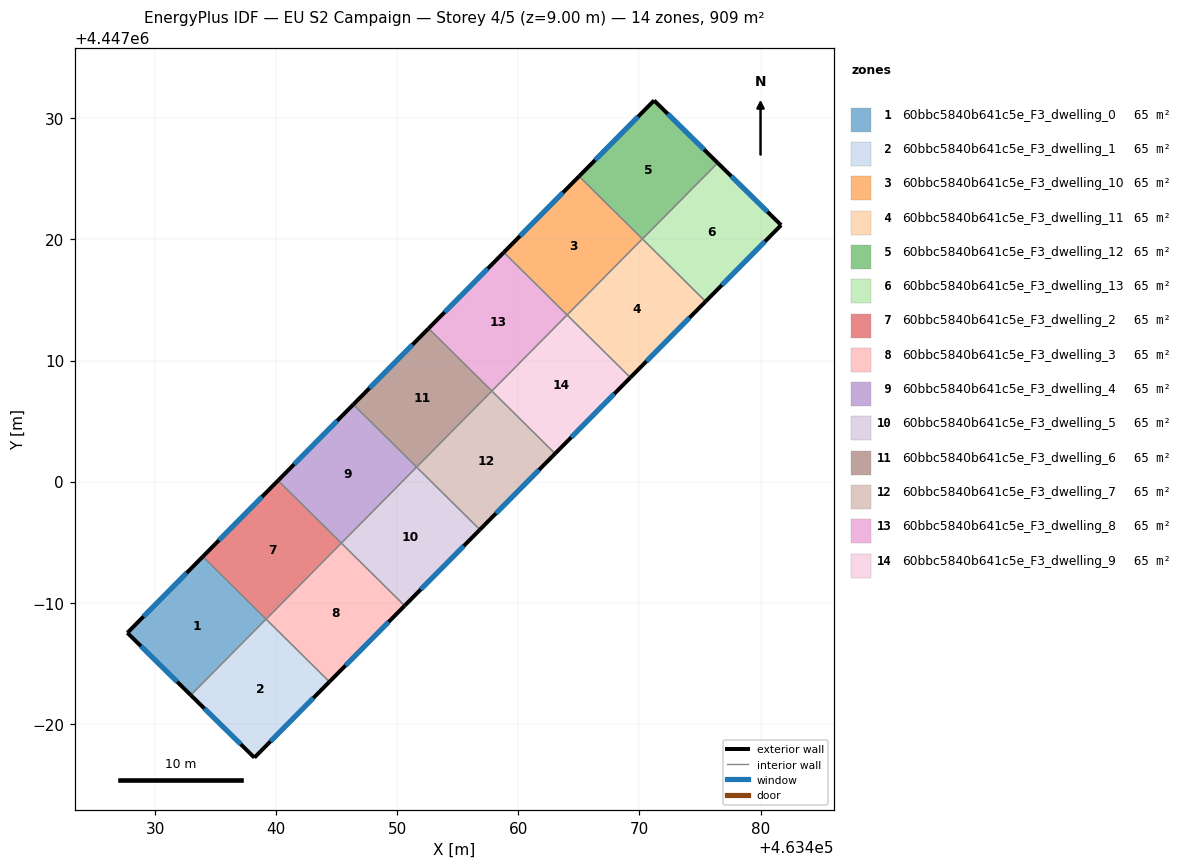
=== STOREY PLAN SPEC (per zone: floor XY polygon, exterior-wall plan segments, windows/doors) ===
zone 1: 60bbc5840b641c5e_F3_dwelling_0  (65.0 m²)
  floor: (463439.16, 4446988.65) (463432.95, 4446982.37) (463427.71, 4446987.51) (463433.94, 4446993.81)
  exterior wall: (463427.71, 4446987.51) – (463432.95, 4446982.37)  [7.3 m]
    window: (463428.83, 4446986.41) – (463431.83, 4446983.47)  [7.2 m²]
  exterior wall: (463433.94, 4446993.81) – (463427.71, 4446987.51)  [8.9 m]
    window: (463432.61, 4446992.46) – (463429.05, 4446988.86)  [8.7 m²]
  interior walls: 2
zone 2: 60bbc5840b641c5e_F3_dwelling_1  (65.0 m²)
  floor: (463444.40, 4446983.47) (463438.20, 4446977.21) (463432.95, 4446982.37) (463439.16, 4446988.65)
  exterior wall: (463432.95, 4446982.37) – (463438.20, 4446977.21)  [7.4 m]
    window: (463434.07, 4446981.26) – (463437.08, 4446978.31)  [7.2 m²]
  exterior wall: (463438.20, 4446977.21) – (463444.40, 4446983.47)  [8.8 m]
    window: (463439.53, 4446978.55) – (463443.07, 4446982.13)  [8.6 m²]
  interior walls: 3
zone 3: 60bbc5840b641c5e_F3_dwelling_10  (65.0 m²)
  floor: (463470.24, 4447020.05) (463464.03, 4447013.76) (463458.80, 4447018.93) (463465.02, 4447025.22)
  exterior wall: (463465.02, 4447025.22) – (463458.80, 4447018.93)  [8.8 m]
    window: (463463.68, 4447023.87) – (463460.13, 4447020.28)  [8.7 m²]
  interior walls: 3
zone 4: 60bbc5840b641c5e_F3_dwelling_11  (65.0 m²)
  floor: (463475.47, 4447014.88) (463469.25, 4447008.59) (463464.03, 4447013.76) (463470.24, 4447020.05)
  exterior wall: (463469.25, 4447008.59) – (463475.47, 4447014.88)  [8.8 m]
    window: (463470.58, 4447009.94) – (463474.14, 4447013.53)  [8.7 m²]
  interior walls: 4
zone 5: 60bbc5840b641c5e_F3_dwelling_12  (65.0 m²)
  floor: (463476.47, 4447026.32) (463470.25, 4447020.04) (463465.02, 4447025.22) (463471.21, 4447031.48)
  exterior wall: (463476.47, 4447026.32) – (463471.21, 4447031.48)  [7.4 m]
    window: (463475.34, 4447027.43) – (463472.34, 4447030.37)  [7.2 m²]
  exterior wall: (463471.21, 4447031.48) – (463465.02, 4447025.22)  [8.8 m]
    window: (463469.88, 4447030.14) – (463466.34, 4447026.56)  [8.6 m²]
  interior walls: 3
zone 6: 60bbc5840b641c5e_F3_dwelling_13  (65.0 m²)
  floor: (463481.70, 4447021.18) (463475.47, 4447014.88) (463470.25, 4447020.04) (463476.47, 4447026.32)
  exterior wall: (463481.70, 4447021.18) – (463476.47, 4447026.32)  [7.3 m]
    window: (463480.58, 4447022.28) – (463477.59, 4447025.22)  [7.2 m²]
  exterior wall: (463475.47, 4447014.88) – (463481.70, 4447021.18)  [8.9 m]
    window: (463476.80, 4447016.23) – (463480.37, 4447019.83)  [8.7 m²]
  interior walls: 2
zone 7: 60bbc5840b641c5e_F3_dwelling_2  (65.0 m²)
  floor: (463445.38, 4446994.92) (463439.17, 4446988.64) (463433.94, 4446993.81) (463440.16, 4447000.09)
  exterior wall: (463440.16, 4447000.09) – (463433.94, 4446993.81)  [8.8 m]
    window: (463438.83, 4446998.74) – (463435.27, 4446995.15)  [8.7 m²]
  interior walls: 4
zone 8: 60bbc5840b641c5e_F3_dwelling_3  (65.0 m²)
  floor: (463450.61, 4446989.75) (463444.40, 4446983.47) (463439.17, 4446988.64) (463445.38, 4446994.92)
  exterior wall: (463444.40, 4446983.47) – (463450.61, 4446989.75)  [8.8 m]
    window: (463445.73, 4446984.81) – (463449.28, 4446988.40)  [8.7 m²]
  interior walls: 3
zone 9: 60bbc5840b641c5e_F3_dwelling_4  (65.0 m²)
  floor: (463451.60, 4447001.20) (463445.38, 4446994.92) (463440.16, 4447000.09) (463446.37, 4447006.37)
  exterior wall: (463446.37, 4447006.37) – (463440.16, 4447000.09)  [8.8 m]
    window: (463445.04, 4447005.03) – (463441.49, 4447001.43)  [8.7 m²]
  interior walls: 3
zone 10: 60bbc5840b641c5e_F3_dwelling_5  (65.0 m²)
  floor: (463456.82, 4446996.03) (463450.61, 4446989.75) (463445.38, 4446994.92) (463451.60, 4447001.20)
  exterior wall: (463450.61, 4446989.75) – (463456.82, 4446996.03)  [8.8 m]
    window: (463451.94, 4446991.09) – (463455.49, 4446994.69)  [8.7 m²]
  interior walls: 3
zone 11: 60bbc5840b641c5e_F3_dwelling_6  (65.0 m²)
  floor: (463457.81, 4447007.48) (463451.60, 4447001.20) (463446.37, 4447006.37) (463452.59, 4447012.65)
  exterior wall: (463452.59, 4447012.65) – (463446.37, 4447006.37)  [8.8 m]
    window: (463451.25, 4447011.31) – (463447.70, 4447007.72)  [8.7 m²]
  interior walls: 3
zone 12: 60bbc5840b641c5e_F3_dwelling_7  (64.9 m²)
  floor: (463463.04, 4447002.31) (463456.82, 4446996.03) (463451.60, 4447001.20) (463457.81, 4447007.48)
  exterior wall: (463456.82, 4446996.03) – (463463.04, 4447002.31)  [8.8 m]
    window: (463458.15, 4446997.38) – (463461.71, 4447000.97)  [8.7 m²]
  interior walls: 3
zone 13: 60bbc5840b641c5e_F3_dwelling_8  (65.0 m²)
  floor: (463464.03, 4447013.76) (463457.81, 4447007.48) (463452.59, 4447012.65) (463458.80, 4447018.93)
  exterior wall: (463458.80, 4447018.93) – (463452.59, 4447012.65)  [8.8 m]
    window: (463457.47, 4447017.59) – (463453.92, 4447014.00)  [8.7 m²]
  interior walls: 3
zone 14: 60bbc5840b641c5e_F3_dwelling_9  (65.0 m²)
  floor: (463469.25, 4447008.59) (463463.04, 4447002.31) (463457.81, 4447007.48) (463464.03, 4447013.76)
  exterior wall: (463463.04, 4447002.31) – (463469.25, 4447008.59)  [8.8 m]
    window: (463464.37, 4447003.66) – (463467.92, 4447007.25)  [8.7 m²]
  interior walls: 3

=== DERIVED (storey summary) ===
Building: EU S2 Campaign
Storey: 4 of 5  (floor level z = 9.00 m)
Storey gross floor area: 909.4 m²
Zones on this storey: 14
  - 60bbc5840b641c5e_F3_dwelling_0: floor 65.0 m²; exterior wall 16.2 m (48.6 m²); 2 window(s) 15.9 m²; WWR 32.7%
  - 60bbc5840b641c5e_F3_dwelling_1: floor 65.0 m²; exterior wall 16.2 m (48.5 m²); 2 window(s) 15.9 m²; WWR 32.7%
  - 60bbc5840b641c5e_F3_dwelling_10: floor 65.0 m²; exterior wall 8.8 m (26.5 m²); 1 window(s) 8.7 m²; WWR 32.7%
  - 60bbc5840b641c5e_F3_dwelling_11: floor 65.0 m²; exterior wall 8.8 m (26.5 m²); 1 window(s) 8.7 m²; WWR 32.7%
  - 60bbc5840b641c5e_F3_dwelling_12: floor 65.0 m²; exterior wall 16.2 m (48.5 m²); 2 window(s) 15.9 m²; WWR 32.7%
  - 60bbc5840b641c5e_F3_dwelling_13: floor 65.0 m²; exterior wall 16.2 m (48.6 m²); 2 window(s) 15.9 m²; WWR 32.7%
  - 60bbc5840b641c5e_F3_dwelling_2: floor 65.0 m²; exterior wall 8.8 m (26.5 m²); 1 window(s) 8.7 m²; WWR 32.7%
  - 60bbc5840b641c5e_F3_dwelling_3: floor 65.0 m²; exterior wall 8.8 m (26.5 m²); 1 window(s) 8.7 m²; WWR 32.7%
  - 60bbc5840b641c5e_F3_dwelling_4: floor 65.0 m²; exterior wall 8.8 m (26.5 m²); 1 window(s) 8.7 m²; WWR 32.7%
  - 60bbc5840b641c5e_F3_dwelling_5: floor 65.0 m²; exterior wall 8.8 m (26.5 m²); 1 window(s) 8.7 m²; WWR 32.7%
  - 60bbc5840b641c5e_F3_dwelling_6: floor 65.0 m²; exterior wall 8.8 m (26.5 m²); 1 window(s) 8.7 m²; WWR 32.7%
  - 60bbc5840b641c5e_F3_dwelling_7: floor 64.9 m²; exterior wall 8.8 m (26.5 m²); 1 window(s) 8.7 m²; WWR 32.7%
  - 60bbc5840b641c5e_F3_dwelling_8: floor 65.0 m²; exterior wall 8.8 m (26.5 m²); 1 window(s) 8.7 m²; WWR 32.7%
  - 60bbc5840b641c5e_F3_dwelling_9: floor 65.0 m²; exterior wall 8.8 m (26.5 m²); 1 window(s) 8.7 m²; WWR 32.7%
Zone adjacency (shared interzone walls):
  - 60bbc5840b641c5e_F3_dwelling_0 ↔ 60bbc5840b641c5e_F3_dwelling_1
  - 60bbc5840b641c5e_F3_dwelling_0 ↔ 60bbc5840b641c5e_F3_dwelling_2
  - 60bbc5840b641c5e_F3_dwelling_1 ↔ 60bbc5840b641c5e_F3_dwelling_2
  - 60bbc5840b641c5e_F3_dwelling_1 ↔ 60bbc5840b641c5e_F3_dwelling_3
  - 60bbc5840b641c5e_F3_dwelling_10 ↔ 60bbc5840b641c5e_F3_dwelling_11
  - 60bbc5840b641c5e_F3_dwelling_10 ↔ 60bbc5840b641c5e_F3_dwelling_12
  - 60bbc5840b641c5e_F3_dwelling_10 ↔ 60bbc5840b641c5e_F3_dwelling_8
  - 60bbc5840b641c5e_F3_dwelling_11 ↔ 60bbc5840b641c5e_F3_dwelling_12
  - 60bbc5840b641c5e_F3_dwelling_11 ↔ 60bbc5840b641c5e_F3_dwelling_13
  - 60bbc5840b641c5e_F3_dwelling_11 ↔ 60bbc5840b641c5e_F3_dwelling_9
  - 60bbc5840b641c5e_F3_dwelling_12 ↔ 60bbc5840b641c5e_F3_dwelling_13
  - 60bbc5840b641c5e_F3_dwelling_2 ↔ 60bbc5840b641c5e_F3_dwelling_3
  - 60bbc5840b641c5e_F3_dwelling_2 ↔ 60bbc5840b641c5e_F3_dwelling_4
  - 60bbc5840b641c5e_F3_dwelling_3 ↔ 60bbc5840b641c5e_F3_dwelling_5
  - 60bbc5840b641c5e_F3_dwelling_4 ↔ 60bbc5840b641c5e_F3_dwelling_5
  - 60bbc5840b641c5e_F3_dwelling_4 ↔ 60bbc5840b641c5e_F3_dwelling_6
  - 60bbc5840b641c5e_F3_dwelling_5 ↔ 60bbc5840b641c5e_F3_dwelling_7
  - 60bbc5840b641c5e_F3_dwelling_6 ↔ 60bbc5840b641c5e_F3_dwelling_7
  - 60bbc5840b641c5e_F3_dwelling_6 ↔ 60bbc5840b641c5e_F3_dwelling_8
  - 60bbc5840b641c5e_F3_dwelling_7 ↔ 60bbc5840b641c5e_F3_dwelling_9
  - 60bbc5840b641c5e_F3_dwelling_8 ↔ 60bbc5840b641c5e_F3_dwelling_9